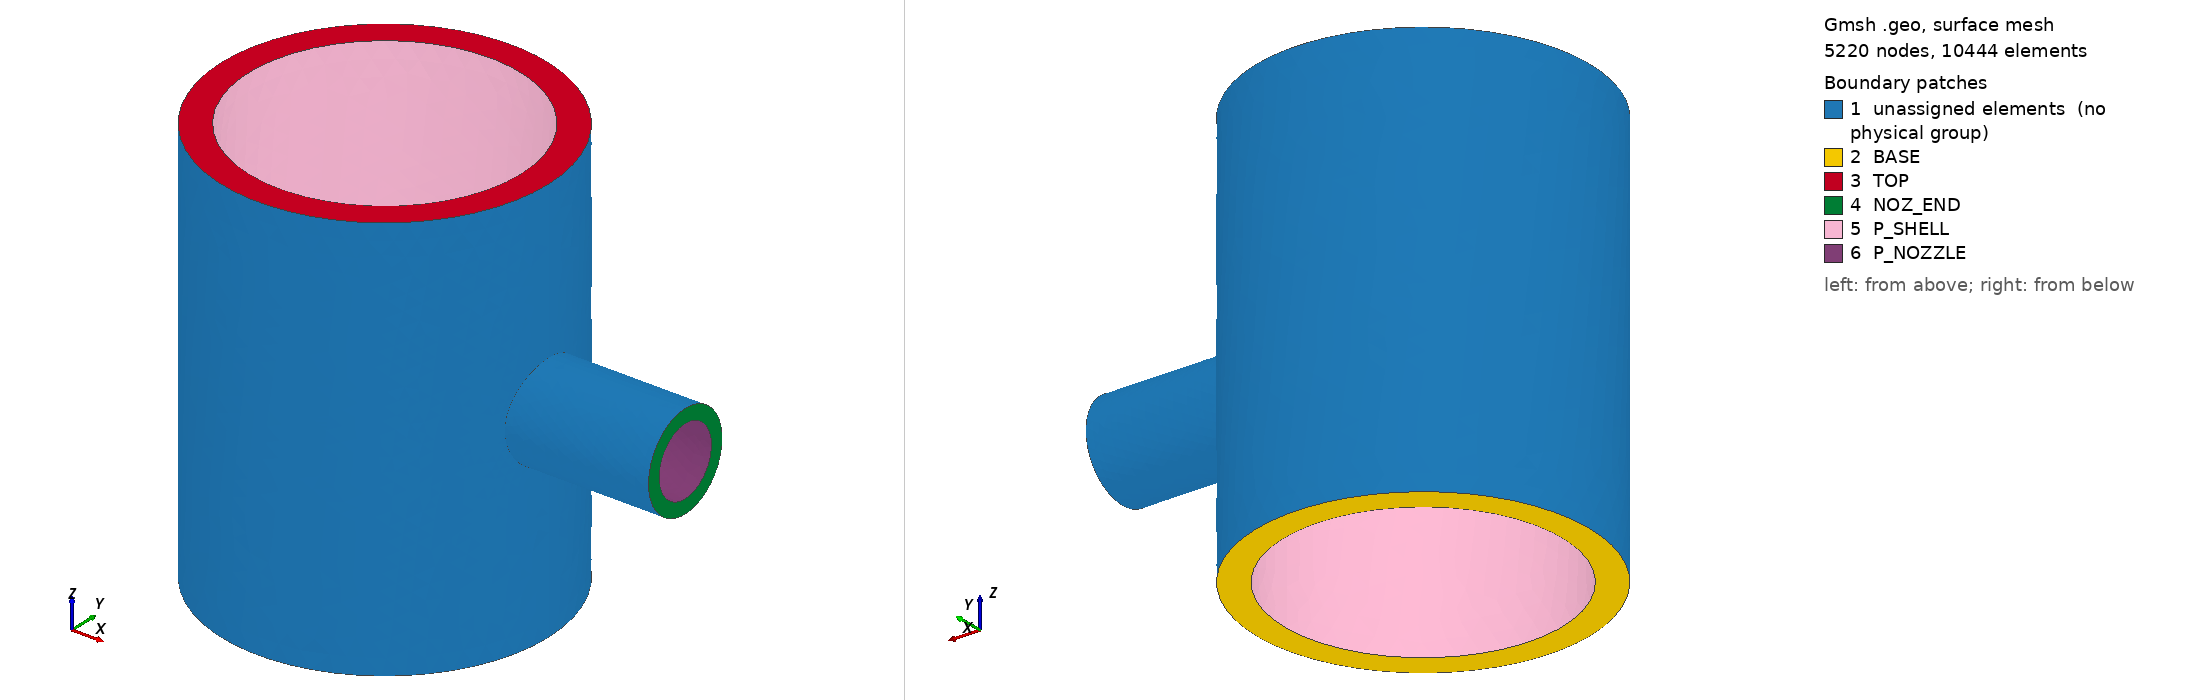

Gmsh geometry script, surface-meshed: 5220 nodes, 10444 surface elements. Boundary patches (legend numbers): 1 unassigned elements (no physical group), 2 BASE, 3 TOP, 4 NOZ_END, 5 P_SHELL, 6 P_NOZZLE. Left view from above one corner, right view from below the opposite corner. Legend entries are the model's physical surfaces; 'unassigned elements' are surfaces in no physical group. The drawing asked Gmsh for element sizes between 1% and 20% of the model's largest extent; the script's own settings can give other sizes.

=== mesh.geo (drawn) ===
// solid_static: short cylindrical shell with one radial nozzle (3D, linear tetrahedra).
// Units: mm. Regenerate with:  gmsh -3 mesh.geo -format med -o mesh.med
// Physical groups become MED groups read by run.comm (LIRE_MAILLAGE).
SetFactory("OpenCASCADE");

Ri = 100;  Ro = 120;  H = 300;     // shell inner/outer radius, height (axis = Z)
ri = 25;   ro = 35;   Ln = 220;    // nozzle bore/outer radius, end position on +X
Zn = H/2;                          // nozzle axis height
e  = 1e-3;                         // bounding-box tolerance

Cylinder(1) = {0, 0, 0, 0, 0, H, Ro};
Cylinder(2) = {0, 0, Zn, Ln, 0, 0, ro};
Cylinder(3) = {0, 0, 0, 0, 0, H, Ri};
Cylinder(4) = {0, 0, Zn, Ln, 0, 0, ri};
outer() = BooleanUnion{ Volume{1}; Delete; }{ Volume{2}; Delete; };
BooleanDifference(10) = { Volume{outer()}; Delete; }{ Volume{3, 4}; Delete; };

base()  = Surface In BoundingBox{-Ro-e, -Ro-e, -e, Ro+e, Ro+e, e};
top()   = Surface In BoundingBox{-Ro-e, -Ro-e, H-e, Ro+e, Ro+e, H+e};
nend()  = Surface In BoundingBox{Ln-e, -ro-e, Zn-ro-e, Ln+e, ro+e, Zn+ro+e};
wall()  = Surface In BoundingBox{-Ri-e, -Ri-e, -e, Ri+e, Ri+e, H+e};
bore()  = Surface In BoundingBox{0, -ri-e, Zn-ri-e, Ln+e, ri+e, Zn+ri+e};

Physical Volume("SOLID") = {10};
Physical Surface("BASE") = {base()};        // fixed (all DOF)
Physical Surface("TOP") = {top()};          // free
Physical Surface("NOZ_END") = {nend()};     // free, open nozzle end
Physical Surface("P_SHELL") = {wall()};     // internal pressure, shell inner wall
Physical Surface("P_NOZZLE") = {bore()};    // internal pressure, nozzle bore

Mesh.MeshSizeMin = 6;
Mesh.MeshSizeMax = 14;
// Refine around the shell/nozzle junction.
Field[1] = Distance;  Field[1].SurfacesList = {bore()};
Field[2] = Threshold; Field[2].InField = 1;
Field[2].SizeMin = 6; Field[2].SizeMax = 14; Field[2].DistMin = 10; Field[2].DistMax = 60;
Background Field = 2;
Mesh.MeshSizeExtendFromBoundary = 0;
Mesh.MeshSizeFromPoints = 0;
Mesh.ElementOrder = 1;
Mesh.Optimize = 1;
Mesh.SaveAll = 0;
